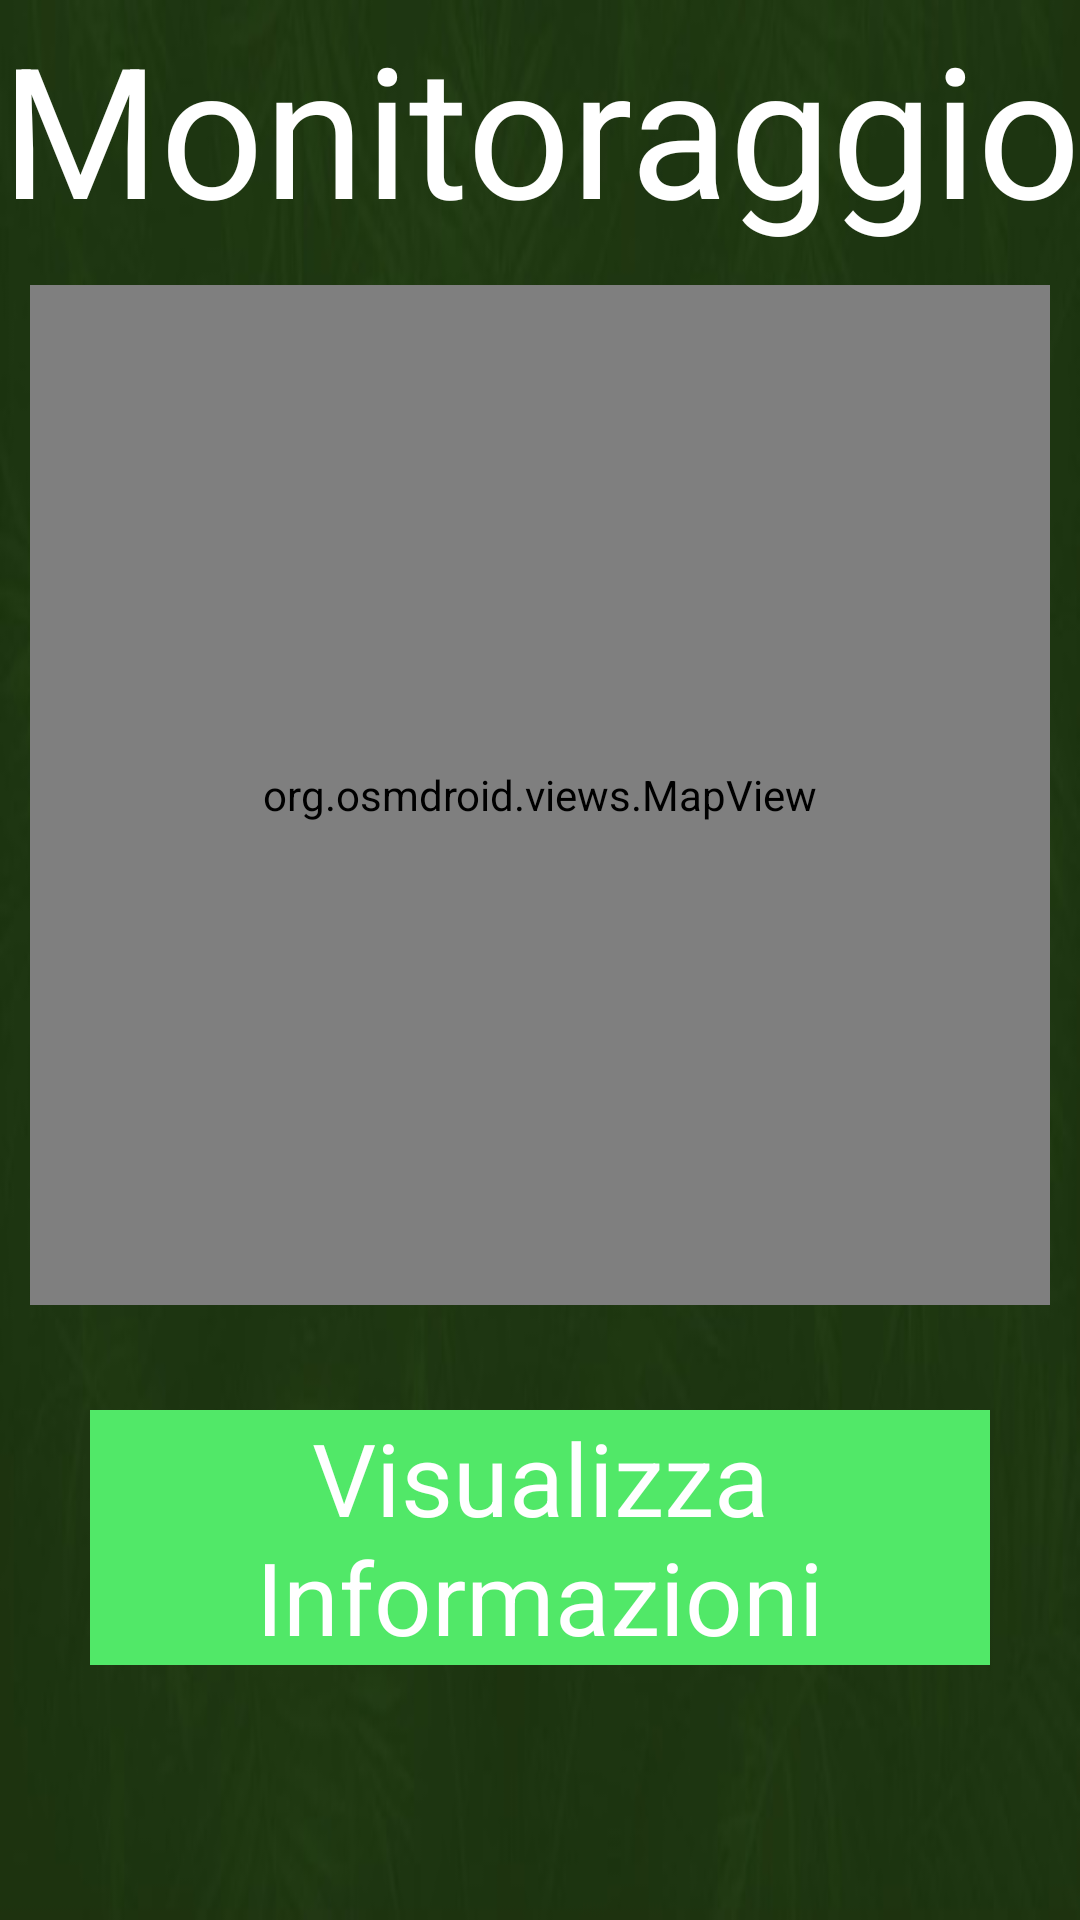

Layout XML and referenced resources for this Android screen:
<!-- AndroidManifest.xml: application theme android:Theme.Black.NoTitleBar.Fullscreen -->
<!-- res/layout/monitoraggio_layout.xml -->
<?xml version="1.0" encoding="utf-8"?>
<LinearLayout  xmlns:android="http://schemas.android.com/apk/res/android"
    xmlns:tools="http://schemas.android.com/tools"
    android:layout_width="match_parent"
    android:layout_height="match_parent"
    android:orientation="vertical"
    android:weightSum="7"
    android:background="@drawable/background">

        <TextView
            android:layout_width="match_parent"
            android:layout_height="0dp"
            android:layout_weight="1"
            android:gravity="center"
            android:text="Monitoraggio"
            android:textColor="#fff"
            android:autoSizeTextType="uniform"/>


        <org.osmdroid.views.MapView
            android:id="@+id/mapview"
            android:layout_width="fill_parent"
            android:layout_height="0dp"
            android:layout_weight="4"
            android:layout_marginStart="10dp"
            android:layout_marginTop="10dp"
            android:layout_marginEnd="10dp"
            android:layout_marginBottom="10dp"
            android:visibility="visible" />

        <Button
            android:id="@+id/info"
            android:layout_width="match_parent"
            android:background="#51E868"
            android:textColor="#fff"
            android:layout_height="0dp"
            android:layout_weight="1"
            android:text="Visualizza Informazioni"
            android:autoSizeTextType="uniform"
            android:gravity="center"
            android:layout_marginHorizontal="30dp"
            android:layout_marginTop="25dp"/>


</LinearLayout>
<!-- resources referenced by this layout -->
<resources>
  <!-- drawable background: jpg bitmap (drawable, 17925 bytes) -->
</resources>
